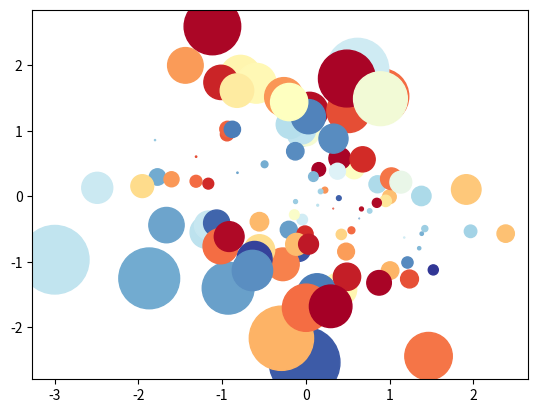

Source code (Python):
import matplotlib.pyplot as plt
import matplotlib as mpl
import numpy as np

a = np.random.randn(100)
b = np.random.randn(100)

# colormap:RdYlBu
plt.scatter(a,b,s=np.power(10*a+20*b,2),
        c=np.random.rand(100),
        cmap=mpl.cm.RdYlBu,
        marker="o")

plt.show()
